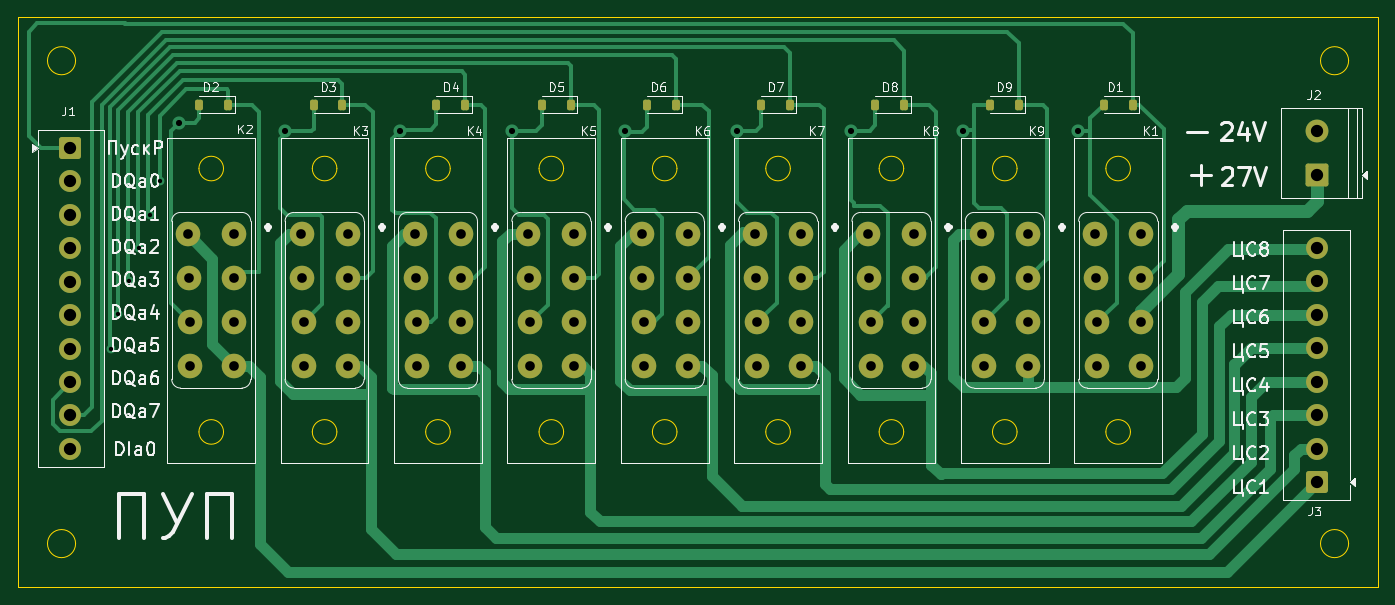
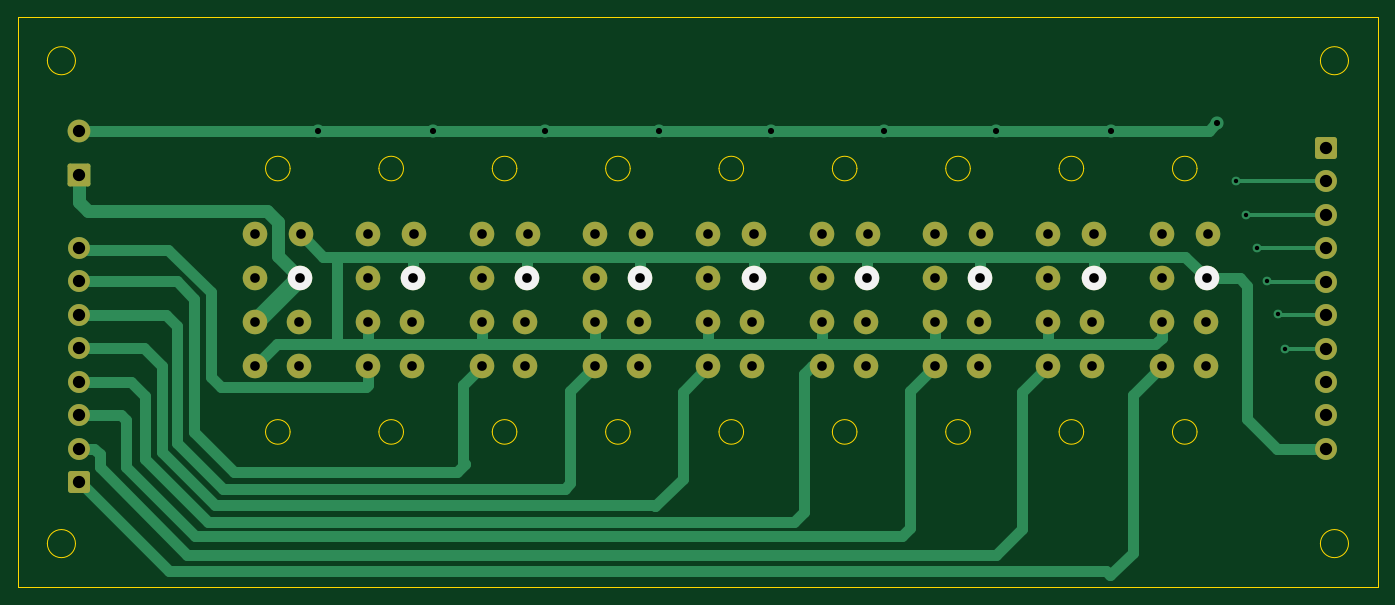
Circuit board: 11 layer files. Board 155.0 x 65.0 mm.
- bottom_copper: ПУПМ-B_Cu.gbr (17512 bytes)
- bottom_mask: ПУПМ-B_Mask.gbr (4088 bytes)
- paste: ПУПМ-B_Paste.gbr (483 bytes)
- bottom_silk: ПУПМ-B_Silkscreen.gbr (913 bytes)
- outline: ПУПМ-Edge_Cuts.gbr (4322 bytes)
- top_copper: ПУПМ-F_Cu.gbr (27904 bytes)
- top_mask: ПУПМ-F_Mask.gbr (4877 bytes)
- paste: ПУПМ-F_Paste.gbr (1793 bytes)
- top_silk: ПУПМ-F_Silkscreen.gbr (75541 bytes)
- drill: ПУПМ-NPTH.drl (276 bytes)
- drill: ПУПМ-PTH.drl (2210 bytes)

=== bottom_copper: ПУПМ-B_Cu.gbr (17512 bytes, source omitted) ===
=== bottom_mask: ПУПМ-B_Mask.gbr ===
%TF.GenerationSoftware,KiCad,Pcbnew,10.0.0*%
%TF.CreationDate,2026-06-17T17:15:01+03:00*%
%TF.ProjectId,_____ __________ ______,3f3b3042-3020-4433-9f40-30323b353d38,rev?*%
%TF.SameCoordinates,Original*%
%TF.FileFunction,Soldermask,Bot*%
%TF.FilePolarity,Negative*%
%FSLAX46Y46*%
G04 Gerber Fmt 4.6, Leading zero omitted, Abs format (unit mm)*
G04 Created by KiCad (PCBNEW 10.0.0) date 2026-06-17 17:15:01*
%MOMM*%
%LPD*%
G01*
G04 APERTURE LIST*
G04 Aperture macros list*
%AMRoundRect*
0 Rectangle with rounded corners*
0 $1 Rounding radius*
0 $2 $3 $4 $5 $6 $7 $8 $9 X,Y pos of 4 corners*
0 Add a 4 corners polygon primitive as box body*
4,1,4,$2,$3,$4,$5,$6,$7,$8,$9,$2,$3,0*
0 Add four circle primitives for the rounded corners*
1,1,$1+$1,$2,$3*
1,1,$1+$1,$4,$5*
1,1,$1+$1,$6,$7*
1,1,$1+$1,$8,$9*
0 Add four rect primitives between the rounded corners*
20,1,$1+$1,$2,$3,$4,$5,0*
20,1,$1+$1,$4,$5,$6,$7,0*
20,1,$1+$1,$6,$7,$8,$9,0*
20,1,$1+$1,$8,$9,$2,$3,0*%
G04 Aperture macros list end*
%ADD10C,2.800000*%
%ADD11RoundRect,0.250000X1.050000X-1.050000X1.050000X1.050000X-1.050000X1.050000X-1.050000X-1.050000X0*%
%ADD12C,2.600000*%
%ADD13RoundRect,0.312500X-0.937500X0.937500X-0.937500X-0.937500X0.937500X-0.937500X0.937500X0.937500X0*%
%ADD14C,2.500000*%
%ADD15RoundRect,0.312500X0.937500X-0.937500X0.937500X0.937500X-0.937500X0.937500X-0.937500X-0.937500X0*%
G04 APERTURE END LIST*
D10*
%TO.C,K8*%
X159145000Y-82780000D03*
X159145000Y-92780000D03*
X153895000Y-82780000D03*
X154145000Y-97780000D03*
X153995000Y-87780000D03*
X159145000Y-97780000D03*
X159145000Y-87780000D03*
X154145000Y-92780000D03*
%TD*%
%TO.C,K1*%
X184970000Y-82780000D03*
X184970000Y-92780000D03*
X179720000Y-82780000D03*
X179970000Y-97780000D03*
X179820000Y-87780000D03*
X184970000Y-97780000D03*
X184970000Y-87780000D03*
X179970000Y-92780000D03*
%TD*%
%TO.C,K7*%
X146232500Y-82780000D03*
X146232500Y-92780000D03*
X140982500Y-82780000D03*
X141232500Y-97780000D03*
X141082500Y-87780000D03*
X146232500Y-97780000D03*
X146232500Y-87780000D03*
X141232500Y-92780000D03*
%TD*%
D11*
%TO.C,J2*%
X205000000Y-76000000D03*
D12*
X205000000Y-71000000D03*
%TD*%
D10*
%TO.C,K6*%
X133320000Y-82780000D03*
X133320000Y-92780000D03*
X128070000Y-82780000D03*
X128320000Y-97780000D03*
X128170000Y-87780000D03*
X133320000Y-97780000D03*
X133320000Y-87780000D03*
X128320000Y-92780000D03*
%TD*%
D13*
%TO.C,J1*%
X63000000Y-72920000D03*
D14*
X63000000Y-76730000D03*
X63000000Y-80540000D03*
X63000000Y-84350000D03*
X63000000Y-88160000D03*
X63000000Y-91970000D03*
X63000000Y-95780000D03*
X63000000Y-99590000D03*
X63000000Y-103400000D03*
X63000000Y-107210000D03*
%TD*%
D10*
%TO.C,K3*%
X94582500Y-82780000D03*
X94582500Y-92780000D03*
X89332500Y-82780000D03*
X89582500Y-97780000D03*
X89432500Y-87780000D03*
X94582500Y-97780000D03*
X94582500Y-87780000D03*
X89582500Y-92780000D03*
%TD*%
%TO.C,K2*%
X81670000Y-82780000D03*
X81670000Y-92780000D03*
X76420000Y-82780000D03*
X76670000Y-97780000D03*
X76520000Y-87780000D03*
X81670000Y-97780000D03*
X81670000Y-87780000D03*
X76670000Y-92780000D03*
%TD*%
%TO.C,K4*%
X107495000Y-82780000D03*
X107495000Y-92780000D03*
X102245000Y-82780000D03*
X102495000Y-97780000D03*
X102345000Y-87780000D03*
X107495000Y-97780000D03*
X107495000Y-87780000D03*
X102495000Y-92780000D03*
%TD*%
D15*
%TO.C,J3*%
X205000000Y-111000000D03*
D14*
X205000000Y-107190000D03*
X205000000Y-103380000D03*
X205000000Y-99570000D03*
X205000000Y-95760000D03*
X205000000Y-91950000D03*
X205000000Y-88140000D03*
X205000000Y-84330000D03*
%TD*%
D10*
%TO.C,K5*%
X120407500Y-82780000D03*
X120407500Y-92780000D03*
X115157500Y-82780000D03*
X115407500Y-97780000D03*
X115257500Y-87780000D03*
X120407500Y-97780000D03*
X120407500Y-87780000D03*
X115407500Y-92780000D03*
%TD*%
%TO.C,K9*%
X172057500Y-82780000D03*
X172057500Y-92780000D03*
X166807500Y-82780000D03*
X167057500Y-97780000D03*
X166907500Y-87780000D03*
X172057500Y-97780000D03*
X172057500Y-87780000D03*
X167057500Y-92780000D03*
%TD*%
M02*

=== paste: ПУПМ-B_Paste.gbr ===
%TF.GenerationSoftware,KiCad,Pcbnew,10.0.0*%
%TF.CreationDate,2026-06-17T17:15:00+03:00*%
%TF.ProjectId,_____ __________ ______,3f3b3042-3020-4433-9f40-30323b353d38,rev?*%
%TF.SameCoordinates,Original*%
%TF.FileFunction,Paste,Bot*%
%TF.FilePolarity,Positive*%
%FSLAX46Y46*%
G04 Gerber Fmt 4.6, Leading zero omitted, Abs format (unit mm)*
G04 Created by KiCad (PCBNEW 10.0.0) date 2026-06-17 17:15:00*
%MOMM*%
%LPD*%
G01*
G04 APERTURE LIST*
G04 APERTURE END LIST*
M02*

=== bottom_silk: ПУПМ-B_Silkscreen.gbr ===
%TF.GenerationSoftware,KiCad,Pcbnew,10.0.0*%
%TF.CreationDate,2026-06-17T17:15:01+03:00*%
%TF.ProjectId,_____ __________ ______,3f3b3042-3020-4433-9f40-30323b353d38,rev?*%
%TF.SameCoordinates,Original*%
%TF.FileFunction,Legend,Bot*%
%TF.FilePolarity,Positive*%
%FSLAX46Y46*%
G04 Gerber Fmt 4.6, Leading zero omitted, Abs format (unit mm)*
G04 Created by KiCad (PCBNEW 10.0.0) date 2026-06-17 17:15:01*
%MOMM*%
%LPD*%
G01*
G04 APERTURE LIST*
%ADD10C,2.800000*%
G04 APERTURE END LIST*
D10*
%TO.C,K8*%
X153995000Y-87780000D03*
%TD*%
%TO.C,K1*%
X179820000Y-87780000D03*
%TD*%
%TO.C,K7*%
X141082500Y-87780000D03*
%TD*%
%TO.C,K6*%
X128170000Y-87780000D03*
%TD*%
%TO.C,K3*%
X89432500Y-87780000D03*
%TD*%
%TO.C,K2*%
X76520000Y-87780000D03*
%TD*%
%TO.C,K4*%
X102345000Y-87780000D03*
%TD*%
%TO.C,K5*%
X115257500Y-87780000D03*
%TD*%
%TO.C,K9*%
X166907500Y-87780000D03*
%TD*%
M02*

=== outline: ПУПМ-Edge_Cuts.gbr ===
%TF.GenerationSoftware,KiCad,Pcbnew,10.0.0*%
%TF.CreationDate,2026-06-17T17:15:01+03:00*%
%TF.ProjectId,_____ __________ ______,3f3b3042-3020-4433-9f40-30323b353d38,rev?*%
%TF.SameCoordinates,Original*%
%TF.FileFunction,Profile,NP*%
%FSLAX46Y46*%
G04 Gerber Fmt 4.6, Leading zero omitted, Abs format (unit mm)*
G04 Created by KiCad (PCBNEW 10.0.0) date 2026-06-17 17:15:01*
%MOMM*%
%LPD*%
G01*
G04 APERTURE LIST*
%TA.AperFunction,Profile*%
%ADD10C,0.050000*%
%TD*%
G04 APERTURE END LIST*
D10*
X57000000Y-58000000D02*
X212000000Y-58000000D01*
X212000000Y-123000000D01*
X57000000Y-123000000D01*
X57000000Y-58000000D01*
X63600000Y-63000000D02*
G75*
G02*
X60400000Y-63000000I-1600000J0D01*
G01*
X60400000Y-63000000D02*
G75*
G02*
X63600000Y-63000000I1600000J0D01*
G01*
X63600000Y-118000000D02*
G75*
G02*
X60400000Y-118000000I-1600000J0D01*
G01*
X60400000Y-118000000D02*
G75*
G02*
X63600000Y-118000000I1600000J0D01*
G01*
X208600000Y-63000000D02*
G75*
G02*
X205400000Y-63000000I-1600000J0D01*
G01*
X205400000Y-63000000D02*
G75*
G02*
X208600000Y-63000000I1600000J0D01*
G01*
X208600000Y-118000000D02*
G75*
G02*
X205400000Y-118000000I-1600000J0D01*
G01*
X205400000Y-118000000D02*
G75*
G02*
X208600000Y-118000000I1600000J0D01*
G01*
%TO.C,K8*%
X157925000Y-75280000D02*
G75*
G02*
X155125000Y-75280000I-1400000J0D01*
G01*
X155125000Y-75280000D02*
G75*
G02*
X157925000Y-75280000I1400000J0D01*
G01*
X157925000Y-105280000D02*
G75*
G02*
X155125000Y-105280000I-1400000J0D01*
G01*
X155125000Y-105280000D02*
G75*
G02*
X157925000Y-105280000I1400000J0D01*
G01*
%TO.C,K1*%
X183750000Y-75280000D02*
G75*
G02*
X180950000Y-75280000I-1400000J0D01*
G01*
X180950000Y-75280000D02*
G75*
G02*
X183750000Y-75280000I1400000J0D01*
G01*
X183750000Y-105280000D02*
G75*
G02*
X180950000Y-105280000I-1400000J0D01*
G01*
X180950000Y-105280000D02*
G75*
G02*
X183750000Y-105280000I1400000J0D01*
G01*
%TO.C,K7*%
X145012500Y-75280000D02*
G75*
G02*
X142212500Y-75280000I-1400000J0D01*
G01*
X142212500Y-75280000D02*
G75*
G02*
X145012500Y-75280000I1400000J0D01*
G01*
X145012500Y-105280000D02*
G75*
G02*
X142212500Y-105280000I-1400000J0D01*
G01*
X142212500Y-105280000D02*
G75*
G02*
X145012500Y-105280000I1400000J0D01*
G01*
%TO.C,K6*%
X132100000Y-75280000D02*
G75*
G02*
X129300000Y-75280000I-1400000J0D01*
G01*
X129300000Y-75280000D02*
G75*
G02*
X132100000Y-75280000I1400000J0D01*
G01*
X132100000Y-105280000D02*
G75*
G02*
X129300000Y-105280000I-1400000J0D01*
G01*
X129300000Y-105280000D02*
G75*
G02*
X132100000Y-105280000I1400000J0D01*
G01*
%TO.C,K3*%
X93362500Y-75280000D02*
G75*
G02*
X90562500Y-75280000I-1400000J0D01*
G01*
X90562500Y-75280000D02*
G75*
G02*
X93362500Y-75280000I1400000J0D01*
G01*
X93362500Y-105280000D02*
G75*
G02*
X90562500Y-105280000I-1400000J0D01*
G01*
X90562500Y-105280000D02*
G75*
G02*
X93362500Y-105280000I1400000J0D01*
G01*
%TO.C,K2*%
X80450000Y-75280000D02*
G75*
G02*
X77650000Y-75280000I-1400000J0D01*
G01*
X77650000Y-75280000D02*
G75*
G02*
X80450000Y-75280000I1400000J0D01*
G01*
X80450000Y-105280000D02*
G75*
G02*
X77650000Y-105280000I-1400000J0D01*
G01*
X77650000Y-105280000D02*
G75*
G02*
X80450000Y-105280000I1400000J0D01*
G01*
%TO.C,K4*%
X106275000Y-75280000D02*
G75*
G02*
X103475000Y-75280000I-1400000J0D01*
G01*
X103475000Y-75280000D02*
G75*
G02*
X106275000Y-75280000I1400000J0D01*
G01*
X106275000Y-105280000D02*
G75*
G02*
X103475000Y-105280000I-1400000J0D01*
G01*
X103475000Y-105280000D02*
G75*
G02*
X106275000Y-105280000I1400000J0D01*
G01*
%TO.C,K5*%
X119187500Y-75280000D02*
G75*
G02*
X116387500Y-75280000I-1400000J0D01*
G01*
X116387500Y-75280000D02*
G75*
G02*
X119187500Y-75280000I1400000J0D01*
G01*
X119187500Y-105280000D02*
G75*
G02*
X116387500Y-105280000I-1400000J0D01*
G01*
X116387500Y-105280000D02*
G75*
G02*
X119187500Y-105280000I1400000J0D01*
G01*
%TO.C,K9*%
X170837500Y-75280000D02*
G75*
G02*
X168037500Y-75280000I-1400000J0D01*
G01*
X168037500Y-75280000D02*
G75*
G02*
X170837500Y-75280000I1400000J0D01*
G01*
X170837500Y-105280000D02*
G75*
G02*
X168037500Y-105280000I-1400000J0D01*
G01*
X168037500Y-105280000D02*
G75*
G02*
X170837500Y-105280000I1400000J0D01*
G01*
%TD*%
M02*

=== top_copper: ПУПМ-F_Cu.gbr (27904 bytes, source omitted) ===
=== top_mask: ПУПМ-F_Mask.gbr ===
%TF.GenerationSoftware,KiCad,Pcbnew,10.0.0*%
%TF.CreationDate,2026-06-17T17:15:01+03:00*%
%TF.ProjectId,_____ __________ ______,3f3b3042-3020-4433-9f40-30323b353d38,rev?*%
%TF.SameCoordinates,Original*%
%TF.FileFunction,Soldermask,Top*%
%TF.FilePolarity,Negative*%
%FSLAX46Y46*%
G04 Gerber Fmt 4.6, Leading zero omitted, Abs format (unit mm)*
G04 Created by KiCad (PCBNEW 10.0.0) date 2026-06-17 17:15:01*
%MOMM*%
%LPD*%
G01*
G04 APERTURE LIST*
G04 Aperture macros list*
%AMRoundRect*
0 Rectangle with rounded corners*
0 $1 Rounding radius*
0 $2 $3 $4 $5 $6 $7 $8 $9 X,Y pos of 4 corners*
0 Add a 4 corners polygon primitive as box body*
4,1,4,$2,$3,$4,$5,$6,$7,$8,$9,$2,$3,0*
0 Add four circle primitives for the rounded corners*
1,1,$1+$1,$2,$3*
1,1,$1+$1,$4,$5*
1,1,$1+$1,$6,$7*
1,1,$1+$1,$8,$9*
0 Add four rect primitives between the rounded corners*
20,1,$1+$1,$2,$3,$4,$5,0*
20,1,$1+$1,$4,$5,$6,$7,0*
20,1,$1+$1,$6,$7,$8,$9,0*
20,1,$1+$1,$8,$9,$2,$3,0*%
G04 Aperture macros list end*
%ADD10RoundRect,0.225000X0.225000X0.375000X-0.225000X0.375000X-0.225000X-0.375000X0.225000X-0.375000X0*%
%ADD11C,2.800000*%
%ADD12RoundRect,0.250000X1.050000X-1.050000X1.050000X1.050000X-1.050000X1.050000X-1.050000X-1.050000X0*%
%ADD13C,2.600000*%
%ADD14RoundRect,0.312500X-0.937500X0.937500X-0.937500X-0.937500X0.937500X-0.937500X0.937500X0.937500X0*%
%ADD15C,2.500000*%
%ADD16RoundRect,0.312500X0.937500X-0.937500X0.937500X0.937500X-0.937500X0.937500X-0.937500X-0.937500X0*%
G04 APERTURE END LIST*
D10*
%TO.C,D9*%
X171000000Y-68000000D03*
X167700000Y-68000000D03*
%TD*%
D11*
%TO.C,K8*%
X159145000Y-82780000D03*
X159145000Y-92780000D03*
X153895000Y-82780000D03*
X154145000Y-97780000D03*
X153995000Y-87780000D03*
X159145000Y-97780000D03*
X159145000Y-87780000D03*
X154145000Y-92780000D03*
%TD*%
%TO.C,K1*%
X184970000Y-82780000D03*
X184970000Y-92780000D03*
X179720000Y-82780000D03*
X179970000Y-97780000D03*
X179820000Y-87780000D03*
X184970000Y-97780000D03*
X184970000Y-87780000D03*
X179970000Y-92780000D03*
%TD*%
D10*
%TO.C,D4*%
X108000000Y-68000000D03*
X104700000Y-68000000D03*
%TD*%
D11*
%TO.C,K7*%
X146232500Y-82780000D03*
X146232500Y-92780000D03*
X140982500Y-82780000D03*
X141232500Y-97780000D03*
X141082500Y-87780000D03*
X146232500Y-97780000D03*
X146232500Y-87780000D03*
X141232500Y-92780000D03*
%TD*%
D10*
%TO.C,D8*%
X158000000Y-68000000D03*
X154700000Y-68000000D03*
%TD*%
D12*
%TO.C,J2*%
X205000000Y-76000000D03*
D13*
X205000000Y-71000000D03*
%TD*%
D11*
%TO.C,K6*%
X133320000Y-82780000D03*
X133320000Y-92780000D03*
X128070000Y-82780000D03*
X128320000Y-97780000D03*
X128170000Y-87780000D03*
X133320000Y-97780000D03*
X133320000Y-87780000D03*
X128320000Y-92780000D03*
%TD*%
D14*
%TO.C,J1*%
X63000000Y-72920000D03*
D15*
X63000000Y-76730000D03*
X63000000Y-80540000D03*
X63000000Y-84350000D03*
X63000000Y-88160000D03*
X63000000Y-91970000D03*
X63000000Y-95780000D03*
X63000000Y-99590000D03*
X63000000Y-103400000D03*
X63000000Y-107210000D03*
%TD*%
D10*
%TO.C,D2*%
X81000000Y-68000000D03*
X77700000Y-68000000D03*
%TD*%
D11*
%TO.C,K3*%
X94582500Y-82780000D03*
X94582500Y-92780000D03*
X89332500Y-82780000D03*
X89582500Y-97780000D03*
X89432500Y-87780000D03*
X94582500Y-97780000D03*
X94582500Y-87780000D03*
X89582500Y-92780000D03*
%TD*%
%TO.C,K2*%
X81670000Y-82780000D03*
X81670000Y-92780000D03*
X76420000Y-82780000D03*
X76670000Y-97780000D03*
X76520000Y-87780000D03*
X81670000Y-97780000D03*
X81670000Y-87780000D03*
X76670000Y-92780000D03*
%TD*%
%TO.C,K4*%
X107495000Y-82780000D03*
X107495000Y-92780000D03*
X102245000Y-82780000D03*
X102495000Y-97780000D03*
X102345000Y-87780000D03*
X107495000Y-97780000D03*
X107495000Y-87780000D03*
X102495000Y-92780000D03*
%TD*%
D16*
%TO.C,J3*%
X205000000Y-111000000D03*
D15*
X205000000Y-107190000D03*
X205000000Y-103380000D03*
X205000000Y-99570000D03*
X205000000Y-95760000D03*
X205000000Y-91950000D03*
X205000000Y-88140000D03*
X205000000Y-84330000D03*
%TD*%
D10*
%TO.C,D6*%
X132000000Y-68000000D03*
X128700000Y-68000000D03*
%TD*%
%TO.C,D1*%
X184000000Y-68000000D03*
X180700000Y-68000000D03*
%TD*%
%TO.C,D5*%
X120000000Y-68000000D03*
X116700000Y-68000000D03*
%TD*%
D11*
%TO.C,K5*%
X120407500Y-82780000D03*
X120407500Y-92780000D03*
X115157500Y-82780000D03*
X115407500Y-97780000D03*
X115257500Y-87780000D03*
X120407500Y-97780000D03*
X120407500Y-87780000D03*
X115407500Y-92780000D03*
%TD*%
D10*
%TO.C,D3*%
X94000000Y-68000000D03*
X90700000Y-68000000D03*
%TD*%
%TO.C,D7*%
X145000000Y-68000000D03*
X141700000Y-68000000D03*
%TD*%
D11*
%TO.C,K9*%
X172057500Y-82780000D03*
X172057500Y-92780000D03*
X166807500Y-82780000D03*
X167057500Y-97780000D03*
X166907500Y-87780000D03*
X172057500Y-97780000D03*
X172057500Y-87780000D03*
X167057500Y-92780000D03*
%TD*%
M02*

=== paste: ПУПМ-F_Paste.gbr (1793 bytes, source withheld) ===
=== top_silk: ПУПМ-F_Silkscreen.gbr (75541 bytes, source omitted) ===
=== drill: ПУПМ-NPTH.drl ===
M48
; DRILL file KiCad 10.0.0 date 2026-06-17T17:15:04
; FORMAT={-:-/ absolute / metric / decimal}
; #@! TF.CreationDate,2026-06-17T17:15:04+03:00
; #@! TF.GenerationSoftware,Kicad,Pcbnew,10.0.0
; #@! TF.FileFunction,NonPlated,1,2,NPTH
FMAT,2
METRIC
%
G90
G05
M30

=== drill: ПУПМ-PTH.drl ===
M48
; DRILL file KiCad 10.0.0 date 2026-06-17T17:15:04
; FORMAT={-:-/ absolute / metric / decimal}
; #@! TF.CreationDate,2026-06-17T17:15:04+03:00
; #@! TF.GenerationSoftware,Kicad,Pcbnew,10.0.0
; #@! TF.FileFunction,Plated,1,2,PTH
FMAT,2
METRIC
; #@! TA.AperFunction,Plated,PTH,ViaDrill
T1C0.500
; #@! TA.AperFunction,Plated,PTH,ViaDrill
T2C0.700
; #@! TA.AperFunction,Plated,PTH,ComponentDrill
T3C1.100
; #@! TA.AperFunction,Plated,PTH,ComponentDrill
T4C1.400
%
G90
G05
T1
X67.59Y-95.83
X68.46Y-91.85
X69.63Y-88.11
X70.86Y-84.36
X72.08Y-80.6
X73.17Y-76.7
T2
X75.385Y-70.075
X87.49Y-71.0
X100.52Y-71.0
X113.3Y-71.0
X126.17Y-71.0
X138.89Y-71.0
X151.95Y-71.0
X164.63Y-71.0
X177.75Y-71.0
T3
X76.42Y-82.78
X76.52Y-87.78
X76.67Y-92.78
X76.67Y-97.78
X81.67Y-82.78
X81.67Y-87.78
X81.67Y-92.78
X81.67Y-97.78
X89.332Y-82.78
X89.432Y-87.78
X89.582Y-92.78
X89.582Y-97.78
X94.582Y-82.78
X94.582Y-87.78
X94.582Y-92.78
X94.582Y-97.78
X102.245Y-82.78
X102.345Y-87.78
X102.495Y-92.78
X102.495Y-97.78
X107.495Y-82.78
X107.495Y-87.78
X107.495Y-92.78
X107.495Y-97.78
X115.157Y-82.78
X115.257Y-87.78
X115.407Y-92.78
X115.407Y-97.78
X120.407Y-82.78
X120.407Y-87.78
X120.407Y-92.78
X120.407Y-97.78
X128.07Y-82.78
X128.17Y-87.78
X128.32Y-92.78
X128.32Y-97.78
X133.32Y-82.78
X133.32Y-87.78
X133.32Y-92.78
X133.32Y-97.78
X140.982Y-82.78
X141.082Y-87.78
X141.232Y-92.78
X141.232Y-97.78
X146.232Y-82.78
X146.232Y-87.78
X146.232Y-92.78
X146.232Y-97.78
X153.895Y-82.78
X153.995Y-87.78
X154.145Y-92.78
X154.145Y-97.78
X159.145Y-82.78
X159.145Y-87.78
X159.145Y-92.78
X159.145Y-97.78
X166.808Y-82.78
X166.907Y-87.78
X167.058Y-92.78
X167.058Y-97.78
X172.058Y-82.78
X172.058Y-87.78
X172.058Y-92.78
X172.058Y-97.78
X179.72Y-82.78
X179.82Y-87.78
X179.97Y-92.78
X179.97Y-97.78
X184.97Y-82.78
X184.97Y-87.78
X184.97Y-92.78
X184.97Y-97.78
T4
X63.0Y-72.92
X63.0Y-76.73
X63.0Y-80.54
X63.0Y-84.35
X63.0Y-88.16
X63.0Y-91.97
X63.0Y-95.78
X63.0Y-99.59
X63.0Y-103.4
X63.0Y-107.21
X205.0Y-71.0
X205.0Y-76.0
X205.0Y-84.33
X205.0Y-88.14
X205.0Y-91.95
X205.0Y-95.76
X205.0Y-99.57
X205.0Y-103.38
X205.0Y-107.19
X205.0Y-111.0
M30
